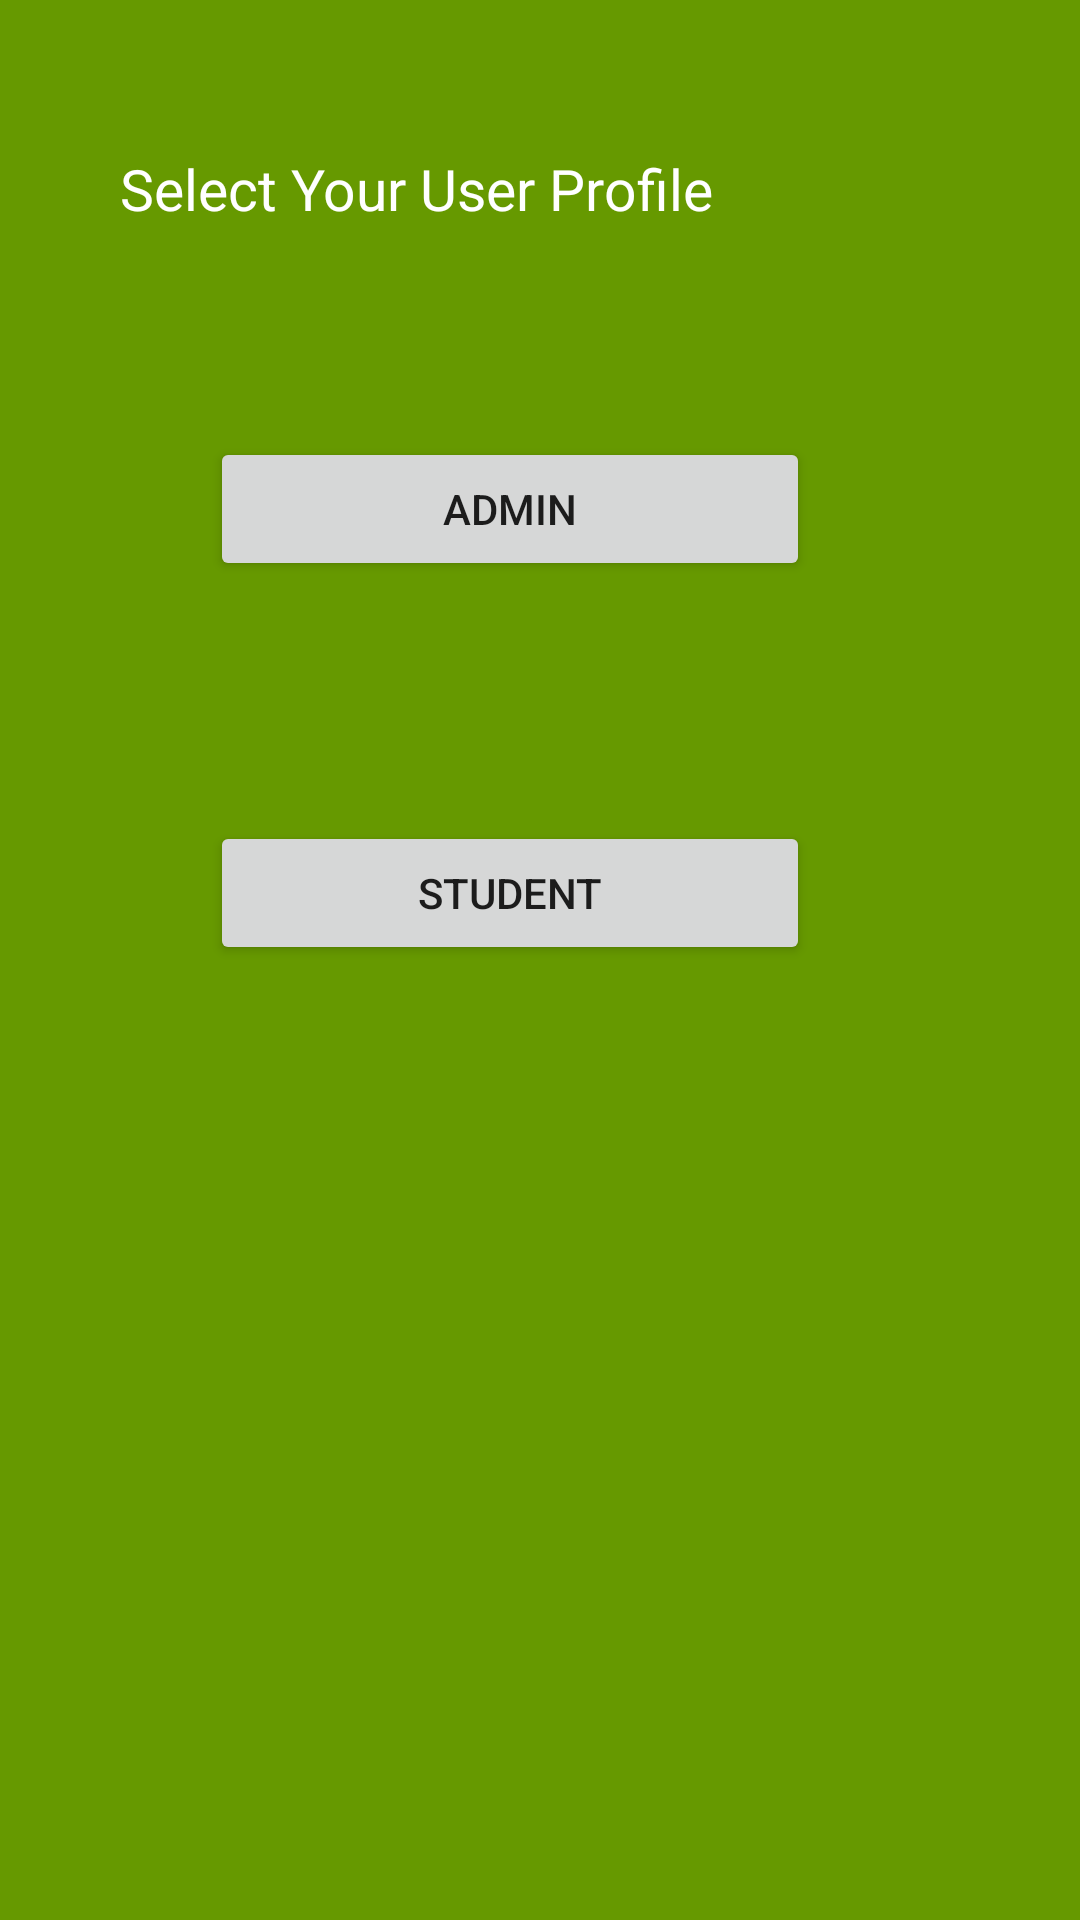

Produce the Android XML layout that renders to this screen, including the resource entries it uses.
<!-- AndroidManifest.xml: application theme Theme.LoginPlatform -->
<!-- res/layout/profile_layout.xml -->
<?xml version="1.0" encoding="utf-8"?>
<LinearLayout xmlns:android="http://schemas.android.com/apk/res/android"
    xmlns:app="http://schemas.android.com/apk/res-auto"
    xmlns:tools="http://schemas.android.com/tools"
    android:layout_width="match_parent"
    android:background="@android:color/holo_green_dark"
    android:orientation="vertical"
    android:layout_height="match_parent"
    tools:context=".ProfileActivity"
    >



    <TextView
        android:id="@+id/landing"
        android:layout_width="wrap_content"
        android:text="@string/select_your_user_profile"
        android:textSize="19sp"
        android:layout_marginTop="50dp"
        android:layout_marginLeft="40dp"
        android:textColor="@android:color/white"
        android:layout_height="wrap_content"/>
    <Button
        android:id="@+id/adminUser"
        android:layout_width="200dp"
        android:layout_height="wrap_content"
        android:layout_gravity="bottom"
        android:layout_marginTop="70dp"
        android:layout_marginStart="70dp"
        android:text="@string/admin1"/>


    <Button
        android:id="@+id/studentUser"
        android:layout_width="200dp"
        android:layout_height="wrap_content"
        android:layout_gravity="bottom"
        android:layout_marginStart="70dp"
        android:layout_marginTop="80dp"
        android:text="@string/student1"/>


</LinearLayout>
<!-- resources referenced by this layout -->
<resources>
  <string name="admin1">Admin</string>
  <string name="select_your_user_profile">Select Your User Profile</string>
  <string name="student1">Student</string>
  <style name="Theme.LoginPlatform" parent="Theme.MaterialComponents.DayNight.DarkActionBar">
          
          <item name="colorPrimary">@color/purple_500</item>
          <item name="colorPrimaryVariant">@color/purple_700</item>
          <item name="colorOnPrimary">@color/white</item>
          
          <item name="colorSecondary">@color/teal_200</item>
          <item name="colorSecondaryVariant">@color/teal_700</item>
          <item name="colorOnSecondary">@color/black</item>
          
          <item name="android:statusBarColor" tools:targetApi="l">?attr/colorPrimaryVariant</item>
          
      </style>
  <!-- not gathered from this repository: default colours our renderer supplied (Android Studio template values) -->
  <color name="purple_500">#FF6200EE</color>
  <color name="purple_700">#FF3700B3</color>
  <color name="teal_200">#FF03DAC5</color>
  <color name="teal_700">#FF018786</color>
  <color name="black">#FF000000</color>
  <color name="white">#FFFFFFFF</color>
</resources>
